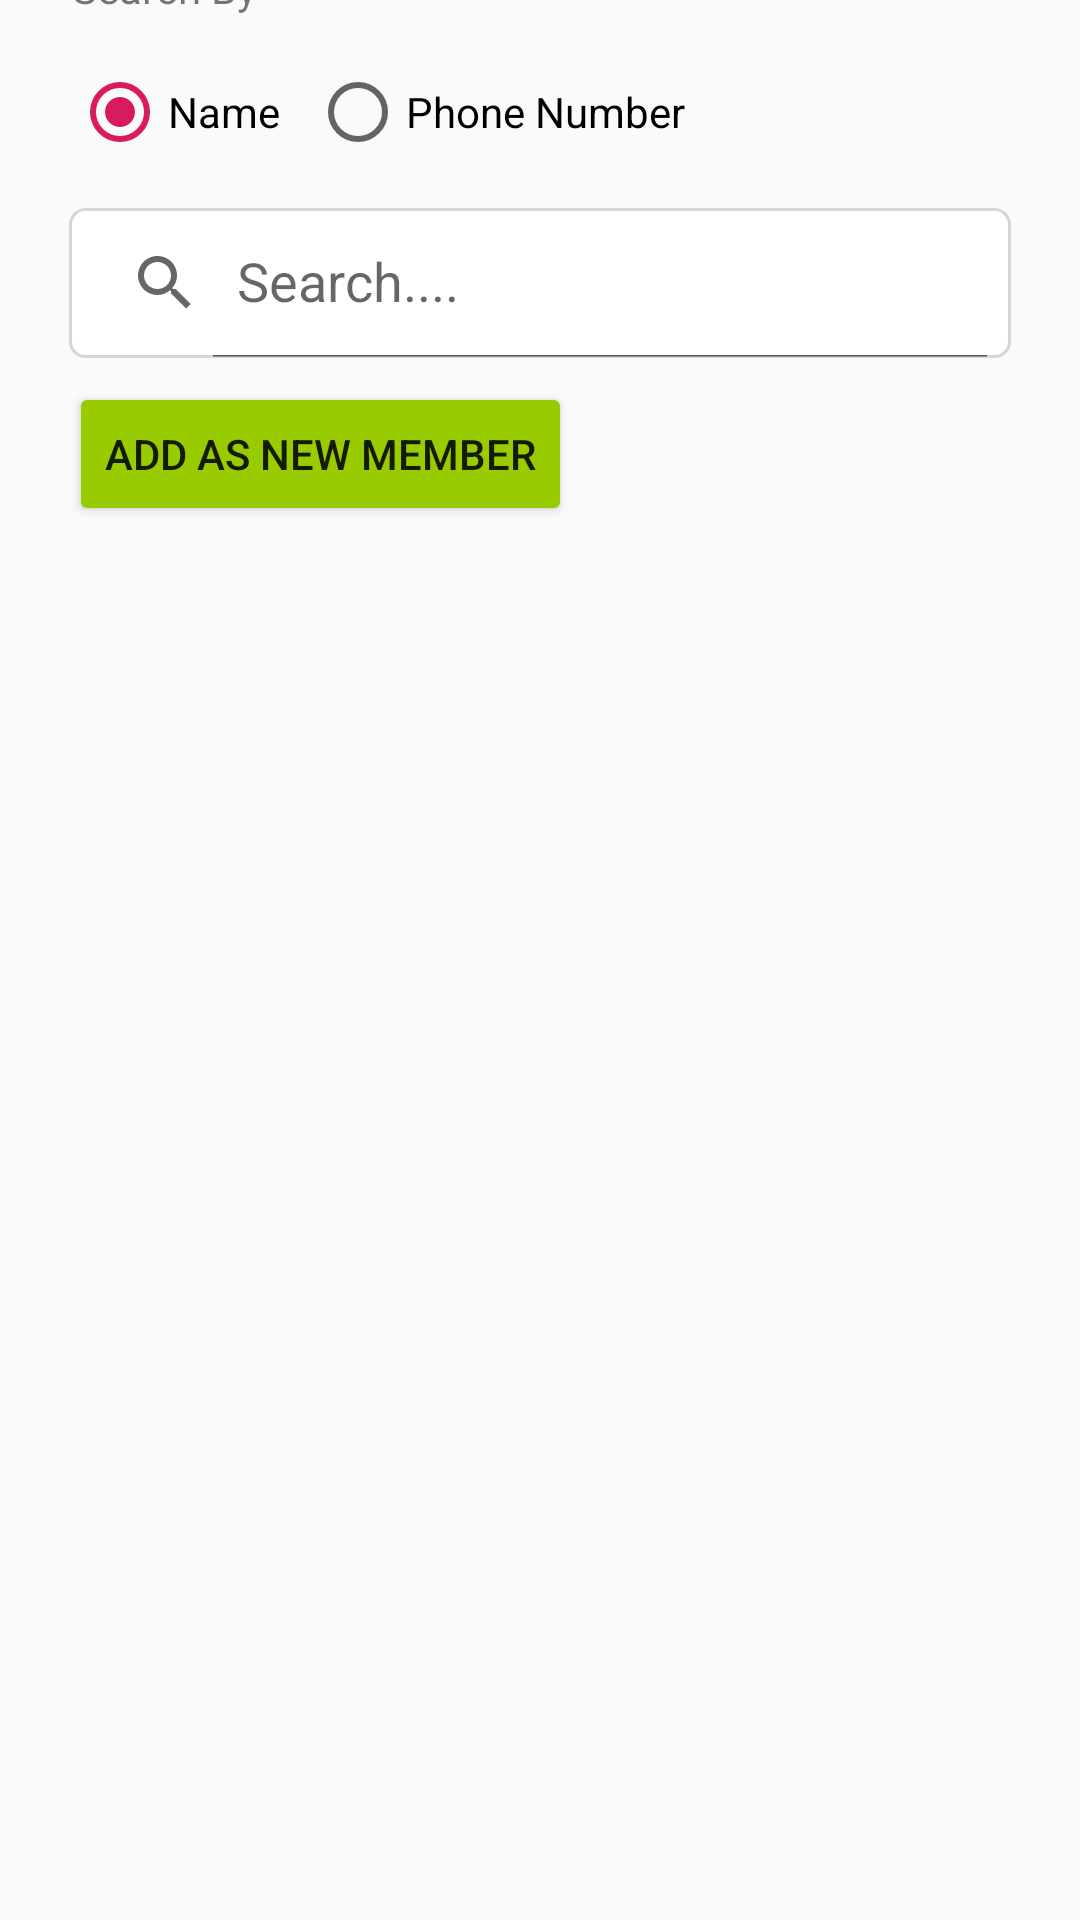

This screen was rendered from an Android layout file. Write that file and the resources it references.
<!-- AndroidManifest.xml: application theme AppTheme.NoActionBar -->
<!-- res/layout/layout_existing_member.xml -->
<?xml version="1.0" encoding="utf-8"?>
<layout xmlns:android="http://schemas.android.com/apk/res/android"
    xmlns:app="http://schemas.android.com/apk/res-auto">

    <data>

        <variable
            name="existingDialogViewModel"
            type="com.nihad.attendance.viewmodel.ExistingDialogViewModel" />
    </data>

    <androidx.constraintlayout.widget.ConstraintLayout
        android:layout_width="match_parent"
        android:layout_height="match_parent"
        android:background="#00000000">
        <ImageView
            android:clickable="true"
            android:id="@+id/close"
            android:focusable="true"
            android:layout_width="40dp"
            android:layout_height="40dp"
            android:src="@drawable/ic_close"
            android:elevation="5dp"
            app:layout_constraintBottom_toTopOf="@+id/constraintLayout17"
            app:layout_constraintEnd_toEndOf="parent"
            app:layout_constraintTop_toTopOf="@+id/constraintLayout17">

        </ImageView>

        <androidx.constraintlayout.widget.ConstraintLayout
            android:id="@+id/constraintLayout17"
            android:layout_width="0dp"
            android:layout_height="700dp"
            android:layout_marginStart="8dp"
            android:layout_marginTop="8dp"
            android:layout_marginEnd="8dp"
            android:layout_marginBottom="8dp"
            android:background="@drawable/bg_white"
            android:elevation="0dp"
            app:layout_constraintBottom_toBottomOf="parent"
            app:layout_constraintEnd_toEndOf="parent"
            app:layout_constraintStart_toStartOf="parent"
            app:layout_constraintTop_toTopOf="parent">


            <com.google.android.material.textview.MaterialTextView
                android:id="@+id/materialTextView"
                android:layout_width="wrap_content"
                android:layout_height="wrap_content"
                android:layout_marginTop="16dp"
                android:text="Search By"
                app:layout_constraintStart_toStartOf="@+id/radioGroup"
                app:layout_constraintTop_toTopOf="parent" />

            <RadioGroup
                android:id="@+id/radioGroup"
                android:layout_width="wrap_content"
                android:layout_height="wrap_content"


                android:layout_marginStart="16dp"
                android:layout_marginTop="16dp"
                android:checkedButton="@+id/name"
                android:onCheckedChanged="@{existingDialogViewModel::radioChanged}"
                android:orientation="horizontal"
                app:layout_constraintStart_toStartOf="parent"
                app:layout_constraintTop_toBottomOf="@+id/materialTextView">


                <com.google.android.material.radiobutton.MaterialRadioButton
                    android:id="@+id/name"
                    android:layout_width="wrap_content"
                    android:layout_height="wrap_content"
                    android:paddingEnd="10dp"
                    android:text="Name"

                    />

                <com.google.android.material.radiobutton.MaterialRadioButton
                    android:id="@+id/phone_number"
                    android:layout_width="wrap_content"
                    android:layout_height="wrap_content"
                    android:paddingEnd="10dp"
                    android:text="Phone Number"

                    />


            </RadioGroup>

            <androidx.appcompat.widget.SearchView
                android:id="@+id/et_search"
                android:layout_width="0dp"
                android:layout_height="50dp"
                android:layout_marginStart="15dp"
                android:layout_marginTop="16dp"
                android:layout_marginEnd="15dp"


                android:drawableLeft="@drawable/ic_search"
                app:iconifiedByDefault="false"
                android:ems="10"
                android:gravity="center_vertical"
                app:defaultQueryHint="Search...."
                android:inputType='@{existingDialogViewModel.condition ? existingDialogViewModel.inputtype  : existingDialogViewModel.inputtype }'
                android:background="@drawable/bg_border_grey_small"
                app:layout_constraintEnd_toEndOf="parent"
                app:layout_constraintStart_toStartOf="parent"
                app:layout_constraintTop_toBottomOf="@+id/radioGroup"
                app:query="@{existingDialogViewModel.query}" />

            <Button
                android:id="@+id/addNewData"
                android:layout_width="wrap_content"
                android:layout_height="wrap_content"
                android:layout_marginTop="8dp"

                android:text="Add as New Member"
                app:backgroundTint="@android:color/holo_green_light"
                app:layout_constraintStart_toStartOf="@+id/et_search"
                app:layout_constraintTop_toBottomOf="@+id/et_search" />

            <androidx.recyclerview.widget.RecyclerView
                android:id="@+id/rv_member_list"
                android:layout_width="0dp"
                android:layout_height="0dp"
                android:layout_marginTop="8dp"
                android:layout_marginBottom="2dp"
                app:layout_constraintBottom_toBottomOf="parent"
                app:layout_constraintEnd_toEndOf="parent"
                app:layout_constraintStart_toStartOf="parent"
                app:layout_constraintTop_toBottomOf="@+id/addNewData" />
        </androidx.constraintlayout.widget.ConstraintLayout>
    </androidx.constraintlayout.widget.ConstraintLayout>
</layout>
<!-- resources referenced by this layout -->
<resources>
  <!-- drawable bg_border_grey_small (drawable) -->
  <?xml version="1.0" encoding="UTF-8"?>
  <shape xmlns:android="http://schemas.android.com/apk/res/android">
      <solid android:color="#FFFFFF"/>
      <stroke android:width="1dp" android:color="#d6d6d6" />
      <corners android:radius="5dp"/>
      <padding android:left="0dp" android:top="0dp" android:right="0dp" android:bottom="0dp" />
  </shape>
  <!-- drawable ic_search (drawable) -->
  <vector android:height="24dp" android:tint="#212222"
      android:viewportHeight="24.0" android:viewportWidth="24.0"
      android:width="24dp" xmlns:android="http://schemas.android.com/apk/res/android">
      <path android:fillColor="#FF000000" android:pathData="M15.5,14h-0.79l-0.28,-0.27C15.41,12.59 16,11.11 16,9.5 16,5.91 13.09,3 9.5,3S3,5.91 3,9.5 5.91,16 9.5,16c1.61,0 3.09,-0.59 4.23,-1.57l0.27,0.28v0.79l5,4.99L20.49,19l-4.99,-5zM9.5,14C7.01,14 5,11.99 5,9.5S7.01,5 9.5,5 14,7.01 14,9.5 11.99,14 9.5,14z"/>
  </vector>
  <style name="AppTheme.NoActionBar">
          <item name="windowActionBar">false</item>
          <item name="windowNoTitle">true</item>
      </style>
</resources>
